Run: headless pygame with SDL's dummy video driver; simulated clock (each Clock.tick advances the game by its frame time, no real sleeping); random seed 0; keys injected as events and as key.get_pressed() state; no mouse input.
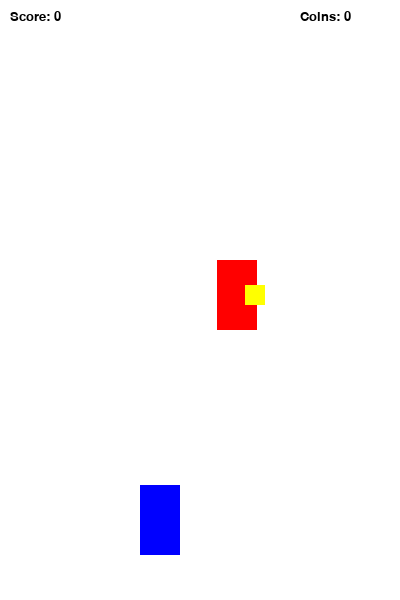
Frame 1 of 4 · flips 1–60 · no input
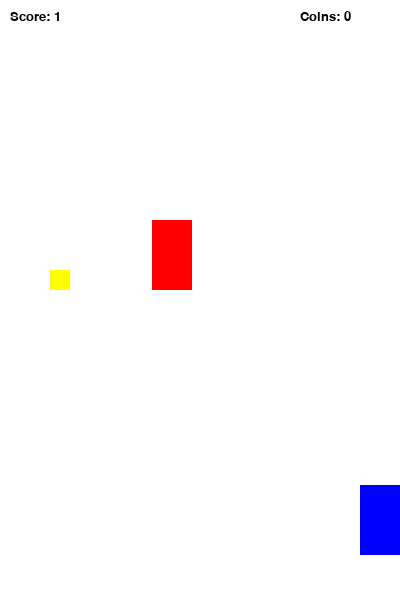
Frame 2 of 4 · flips 61–180 · tapped SPACE, RETURN · held RIGHT (→), D
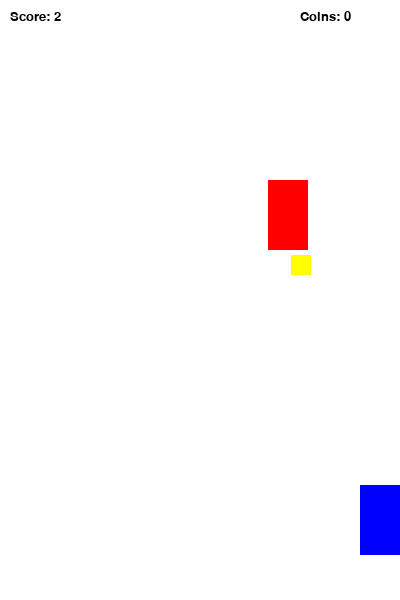
Frame 3 of 4 · flips 181–300 · held DOWN (↓), S
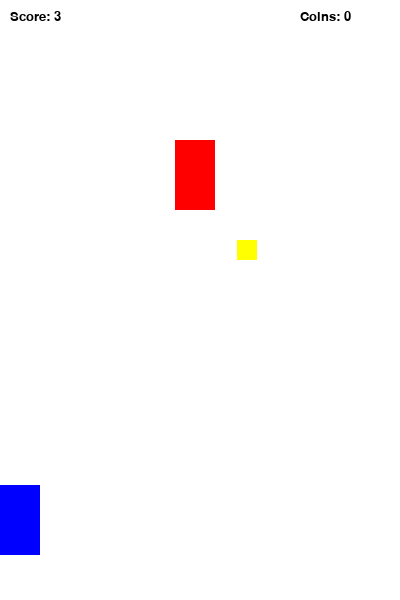
Frame 4 of 4 · flips 301–420 · held LEFT (←), A, UP (↑), W

The pygame program that drew these frames:

import pygame, sys
from pygame.locals import *
import random, time

# Initializing 
pygame.init()

# Setting up FPS 
FPS = 60
FramePerSec = pygame.time.Clock()

# Colors
BLUE  = (0, 0, 255)
RED   = (255, 0, 0)
GREEN = (0, 255, 0)
BLACK = (0, 0, 0)
WHITE = (255, 255, 255)
YELLOW = (255, 255, 0)

# Other Variables
SCREEN_WIDTH = 400
SCREEN_HEIGHT = 600
SPEED = 5
SCORE = 0
COINS = 0

# Setting up Fonts
font = pygame.font.SysFont("Verdana", 60)
font_small = pygame.font.SysFont("Verdana", 20)
game_over = font.render("Game Over", True, BLACK)

# Create a white screen
DISPLAYSURF = pygame.display.set_mode((400,600))
pygame.display.set_caption("Racer")

class Enemy(pygame.sprite.Sprite): #class Coin(pygame.sprite.Sprite):
                                   #"Мұнда мен монета үшін жеке класс аштым. Ол Enemy класына ұқсас, бірақ мұның мақсаты — соғысу емес, жиналу."
    def __init__(self):
        super().__init__() 
        self.image = pygame.Surface((40, 70))
        self.image.fill(RED)
        self.rect = self.image.get_rect()
        self.rect.center = (random.randint(40, SCREEN_WIDTH-40), 0) #self.rect.center = (random.randint(40, SCREEN_WIDTH-40), 0)
        #"Бұл жол монетаның экранның жоғарғы жағынан кездейсоқ (random) жерден шығуын қамтамасыз етеді."

    def move(self):
        global SCORE
        self.rect.move_ip(0, SPEED)#x=0,y=speed 
        #0 — оңға-солға қозғалмайды, ал SPEED — тек төмен қарай жүреді деген сөз
        if (self.rect.top > 600):
            SCORE += 1
            self.rect.top = 0
            self.rect.center = (random.randint(40, SCREEN_WIDTH - 40), 0)
#Y осі: Егер объектінің top (жоғарғы) координатасы 600-ден (экран биіктігі) асып кетсе, 
# ол экраннан шығып кетті деп есептеледі.

#Телепортация: Біз объектіні өшірмейміз, жай ғана оның координатасын қайтадан 0-ге 
# (экранның төбесіне) қоямыз және X осі бойынша жаңа кездейсоқ орын береміз. Бұл компьютер жадын үнемдейді.
class Player(pygame.sprite.Sprite):
    def __init__(self):
        super().__init__() 
        self.image = pygame.Surface((40, 70))
        self.image.fill(BLUE)
        self.rect = self.image.get_rect()
        self.rect.center = (160, 520)
       
    def move(self):
        pressed_keys = pygame.key.get_pressed()
        if self.rect.left > 0: #шарты арқылы машинаның экраннан шығып кетпеуін қадағалаймыз
            if pressed_keys[K_LEFT]:
                self.rect.move_ip(-5, 0)
        if self.rect.right < SCREEN_WIDTH:        
            if pressed_keys[K_RIGHT]:
                self.rect.move_ip(5, 0)

# Extra Task: Adding randomly appearing coins
class Coin(pygame.sprite.Sprite):
    def __init__(self):
        super().__init__()
        self.image = pygame.Surface((20, 20))
        self.image.fill(YELLOW)
        self.rect = self.image.get_rect()
        self.rect.center = (random.randint(40, SCREEN_WIDTH-40), 0)

    def reset(self):
        self.rect.top = 0
        self.rect.center = (random.randint(40, SCREEN_WIDTH - 40), 0)

    def move(self):
        self.rect.move_ip(0, SPEED)
        if (self.rect.top > 600):
            self.reset()

# Setting up Sprites        
P1 = Player()
E1 = Enemy()
C1 = Coin()

enemies = pygame.sprite.Group()
enemies.add(E1)
coins = pygame.sprite.Group()
coins.add(C1)
all_sprites = pygame.sprite.Group()
all_sprites.add(P1)
all_sprites.add(E1)
all_sprites.add(C1)

# Game Loop
while True:
    for event in pygame.event.get():
        if event.type == QUIT:
            pygame.quit()
            sys.exit()

    DISPLAYSURF.fill(WHITE)#DISPLAYSURF.fill(WHITE): Ескі кадрды өшіреді. (Егер өшірмесек, машинаның артында ұзын із қалып қояды)
    
    # Extra Task: Showing number of collected coins
    scores = font_small.render(f"Score: {SCORE}", True, BLACK)
    coin_count = font_small.render(f"Coins: {COINS}", True, BLACK)
    DISPLAYSURF.blit(scores, (10, 10))
    DISPLAYSURF.blit(coin_count, (300, 10))

    for entity in all_sprites:
        DISPLAYSURF.blit(entity.image, entity.rect)
        entity.move()
#DISPLAYSURF.blit(...): Жаңа орында тұрған объектілерді экранға қайта салады
    # Collision with Enemy
    if pygame.sprite.spritecollideany(P1, enemies):
        DISPLAYSURF.fill(RED)
        DISPLAYSURF.blit(game_over, (30, 250))
        pygame.display.update()
        time.sleep(2)
        pygame.quit()
        sys.exit()
    
    # Collision with Coin
    if pygame.sprite.spritecollideany(P1, coins): #if pygame.sprite.spritecollideany(P1, coins):
#соқтығысуды тексеретін функция. Егер ойыншы (P1) мен монета (coins) түйіссе, COINS айнымалысына +1 қосылады, ал монета reset() болып жоғарыға қайта кетеді.
        COINS += 1
        C1.reset()

    pygame.display.update()
    FramePerSec.tick(FPS)
